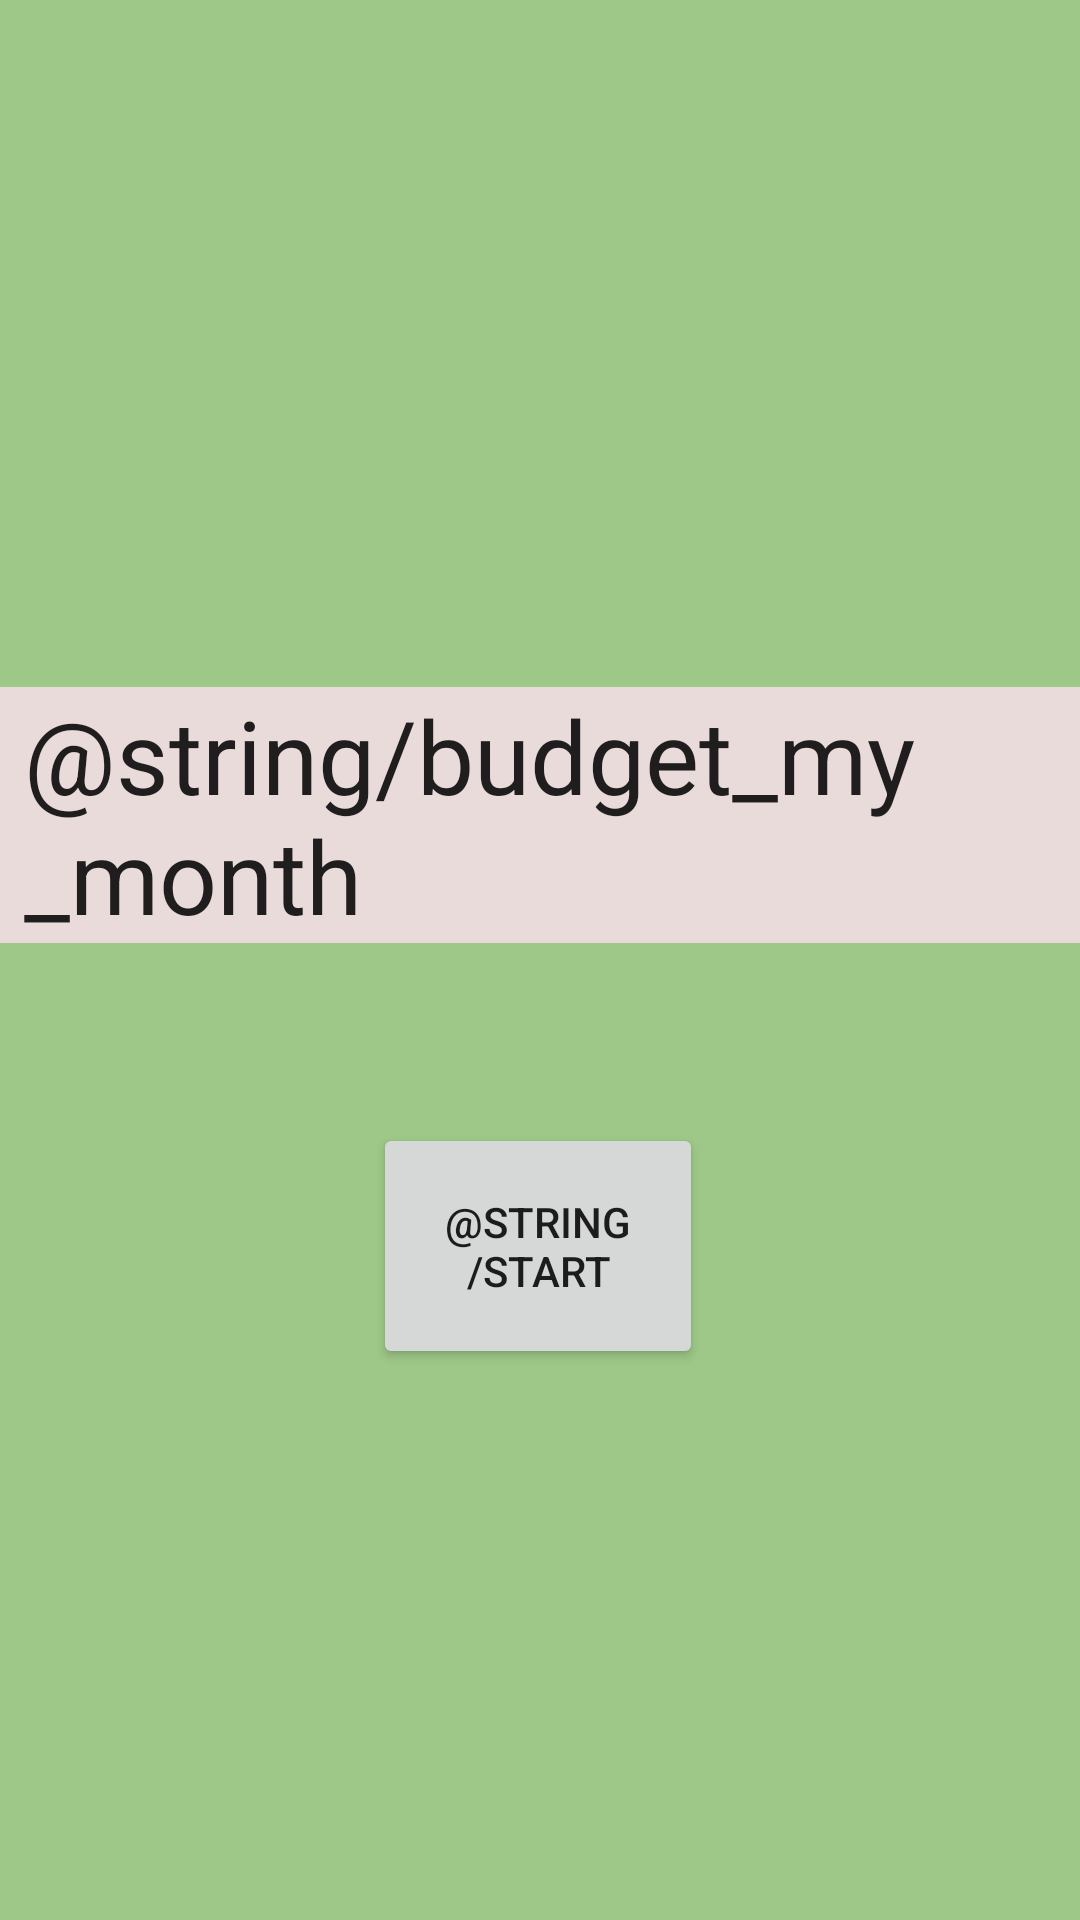

The Android layout XML behind this screen, and the referenced resources:
<!-- AndroidManifest.xml: application theme Theme.BudgetMyMonth -->
<!-- res/layout/results_screen.xml -->
<?xml version="1.0" encoding="utf-8"?>
<androidx.constraintlayout.widget.ConstraintLayout xmlns:android="http://schemas.android.com/apk/res/android"
    xmlns:app="http://schemas.android.com/apk/res-auto"
    android:layout_width="match_parent"
    android:layout_height="match_parent"
    android:background="#9EC887">

    <TextView
        android:id="@+id/title_text"
        style="@android:style/Widget.DeviceDefault.TextView.SpinnerItem"
        android:layout_width="wrap_content"
        android:layout_height="wrap_content"
        android:background="@color/white"
        android:backgroundTint="#EADBDB"
        android:text="@string/budget_my_month"
        android:textSize="34sp"
        app:layout_constraintBottom_toBottomOf="parent"
        app:layout_constraintEnd_toEndOf="parent"
        app:layout_constraintStart_toStartOf="parent"
        app:layout_constraintTop_toTopOf="parent"
        app:layout_constraintVertical_bias="0.413" />

    <Button
        android:id="@+id/start_button"
        style="@style/Widget.AppCompat.Button.Small"
        android:layout_width="110dp"
        android:layout_height="82dp"
        android:layout_marginTop="60dp"
        android:text="@string/start"
        app:layout_constraintEnd_toEndOf="@+id/title_text"
        app:layout_constraintHorizontal_bias="0.497"
        app:layout_constraintStart_toStartOf="@+id/title_text"
        app:layout_constraintTop_toBottomOf="@+id/title_text" />
</androidx.constraintlayout.widget.ConstraintLayout>
<!-- resources referenced by this layout -->
<resources>
  <style name="Theme.BudgetMyMonth" parent="Theme.MaterialComponents.DayNight.DarkActionBar">
          
          <item name="colorPrimary">@color/purple_500</item>
          <item name="colorPrimaryVariant">@color/purple_700</item>
          <item name="colorOnPrimary">@color/white</item>
          
          <item name="colorSecondary">@color/teal_200</item>
          <item name="colorSecondaryVariant">@color/teal_700</item>
          <item name="colorOnSecondary">@color/black</item>
          
          <item name="android:statusBarColor" tools:targetApi="l">?attr/colorPrimaryVariant</item>
          
      </style>
  <!-- not gathered from this repository: default colours our renderer supplied (Android Studio template values) -->
  <color name="purple_500">#FF6200EE</color>
  <color name="purple_700">#FF3700B3</color>
  <color name="teal_200">#FF03DAC5</color>
  <color name="teal_700">#FF018786</color>
  <color name="black">#FF000000</color>
  <color name="white">#FFFFFFFF</color>
</resources>
